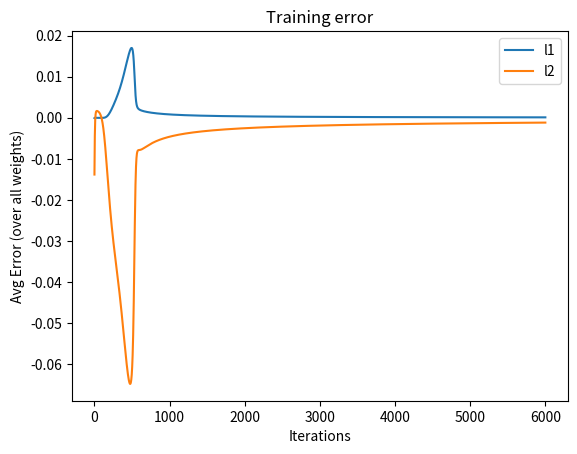

Python code for this plot:
import numpy as np
import matplotlib.pyplot as plt

def nonlin(x,deriv=False):
	if(deriv==True):
	    return x*(1-x)
	return 1/(1+np.exp(-x))
    
X = np.array([[0,0,1],
            [0,1,1],
            [1,0,1],
            [1,1,1]])

X = np.array([[0,0],
            [0,1],
            [1,0],
            [1,1]])

y = np.array([[0],
            [1],
            [1],
            [0]])

# randomly initialize our weights with mean 0
np.random.seed(1)
#                       (3, 4)
syn0 = 2 * np.random.random((np.shape(X)[1],np.shape(X)[0])) - 1
#                           (4,1)
syn1 = 2 * np.random.random((np.shape(syn0)[1],np.shape(y)[1])) - 1

it = 6000
error = [[],[]] #l1, and l2 respectivly
for j in range(it):

    # Feed forward through layers 0, 1, and 2
    l0 = X #inputs
    l1 = nonlin(np.dot(l0,syn0))
    l2 = nonlin(np.dot(l1,syn1))

    # Calculate error: how much did we miss the target value?
    l2_error = y - l2
    error[1].append(l2_error.mean()) # PABW append the average error of the matricy
    
    if (j% 10000) == 0:
        print("Error:" + str(np.mean(np.abs(l2_error))))
        
    # in what direction is the target value?
    # were we really sure? if so, don't change too much.
    l2_delta = l2_error*nonlin(l2,deriv=True)
    # how much did each l1 value contribute to the l2 error (according to the weights)?
    l1_error = l2_delta.dot(syn1.T)
    error[0].append(l1_error.mean()) # PABW append the average error of the matricy
    
    # in what direction is the target l1?
    # were we really sure? if so, don't change too much.
    l1_delta = l1_error * nonlin(l1,deriv=True)

    syn1 += l1.T.dot(l2_delta)
    syn0 += l0.T.dot(l1_delta)

print()
print("After", it, "iterations, the network found:")
print(l2)
print("and rounded...")
print(np.round(l2))

plt.plot(range(0,it), error[0], label='l1')
plt.plot(range(0,it), error[1], label='l2')
plt.legend()
plt.title("Training error")
plt.xlabel("Iterations")
plt.ylabel("Avg Error (over all weights)")
plt.show()


